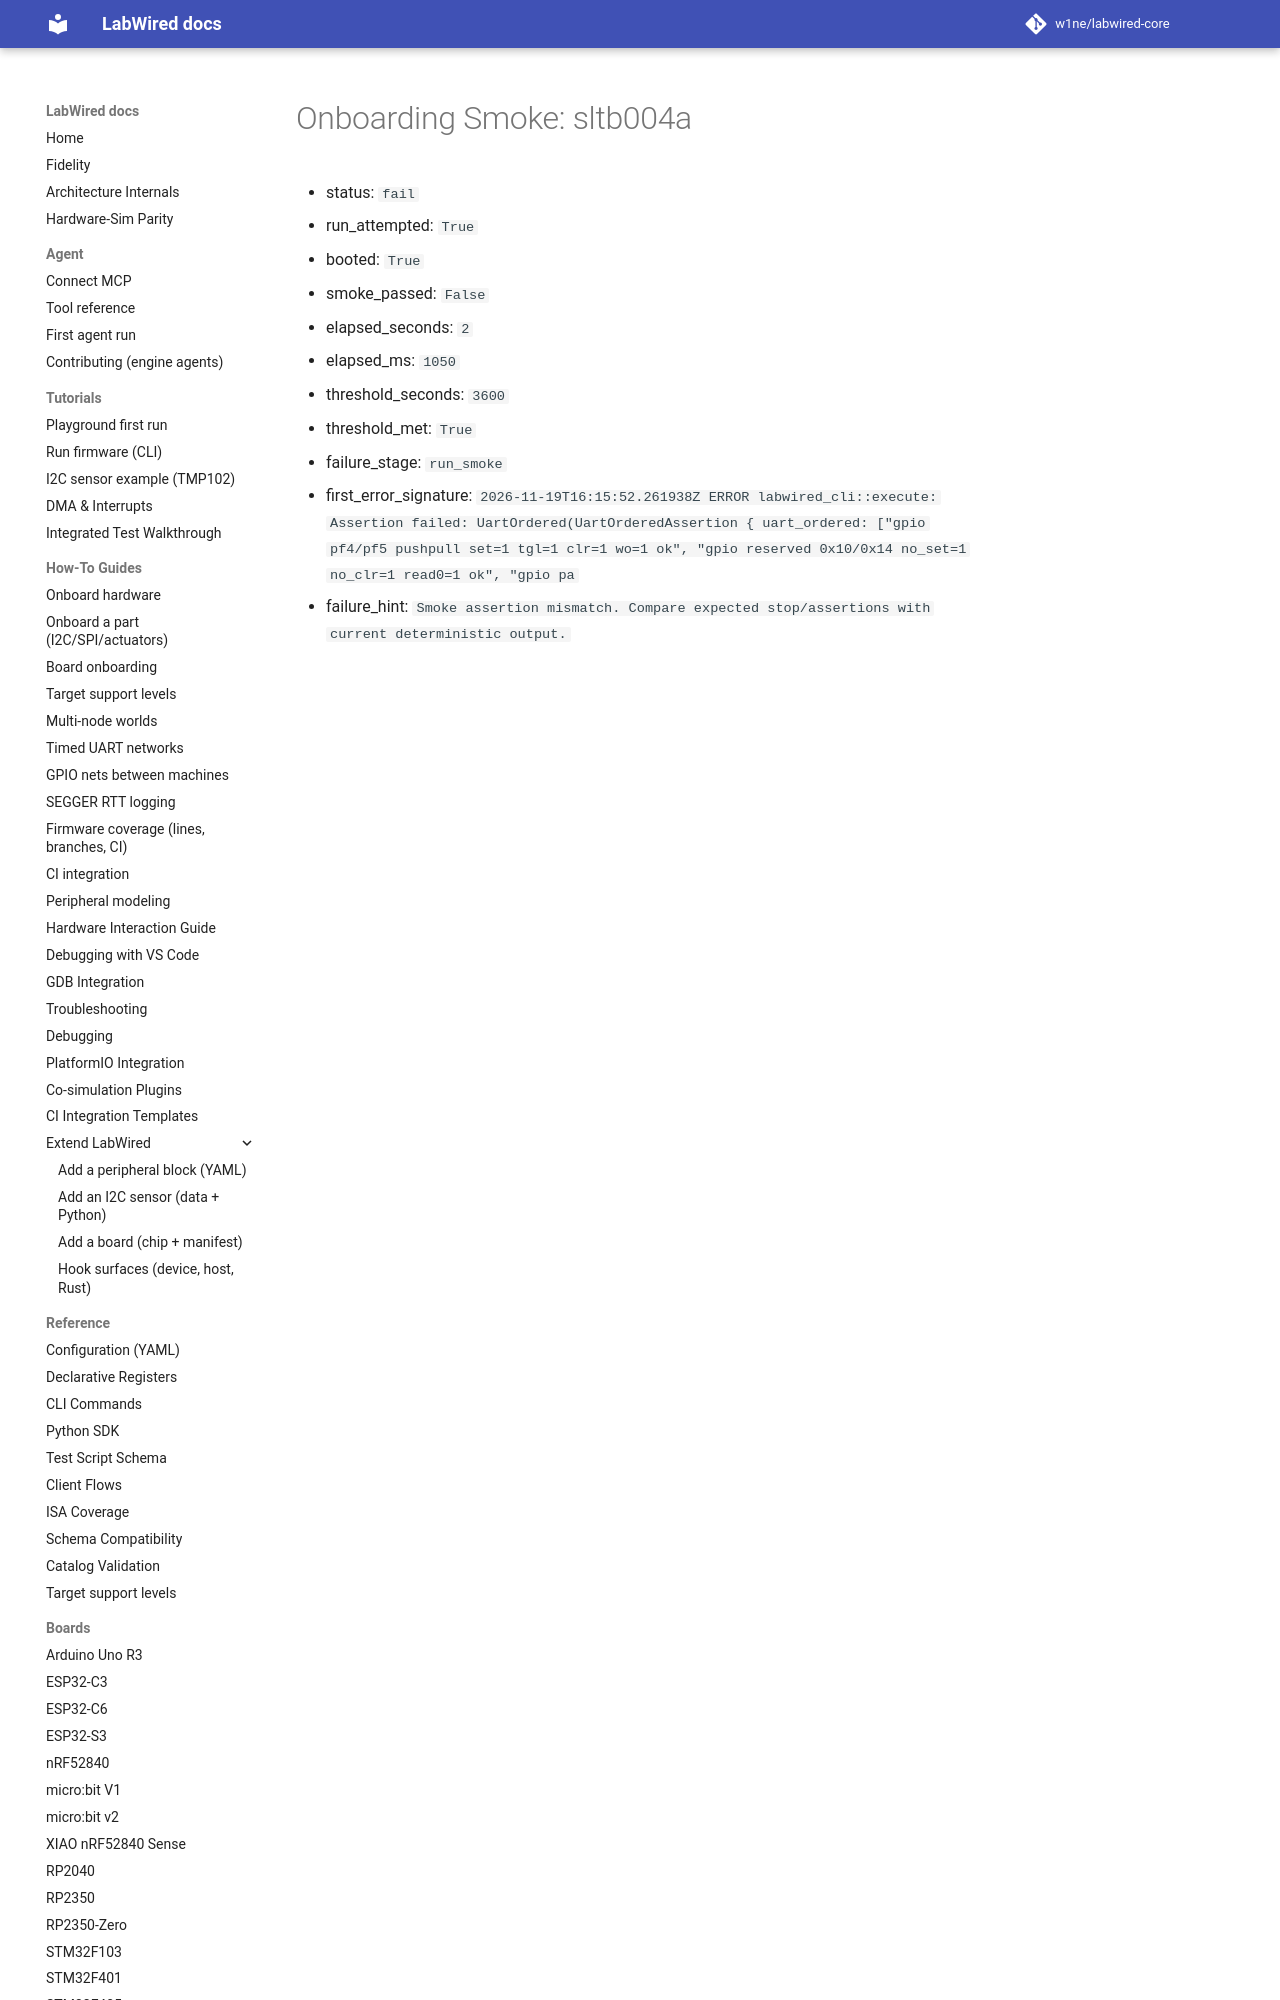

repository: w1ne/labwired-core · page: coverage/renode-onboarding/attempt-history/sltb004a/2026-11-19-post-main-merge-regression/onboarding-summary/index.html · generator: mkdocs

# Onboarding Smoke: sltb004a

- status: `fail`
- run_attempted: `True`
- booted: `True`
- smoke_passed: `False`
- elapsed_seconds: `2`
- elapsed_ms: `1050`
- threshold_seconds: `3600`
- threshold_met: `True`
- failure_stage: `run_smoke`
- first_error_signature: `2026-11-19T16:
